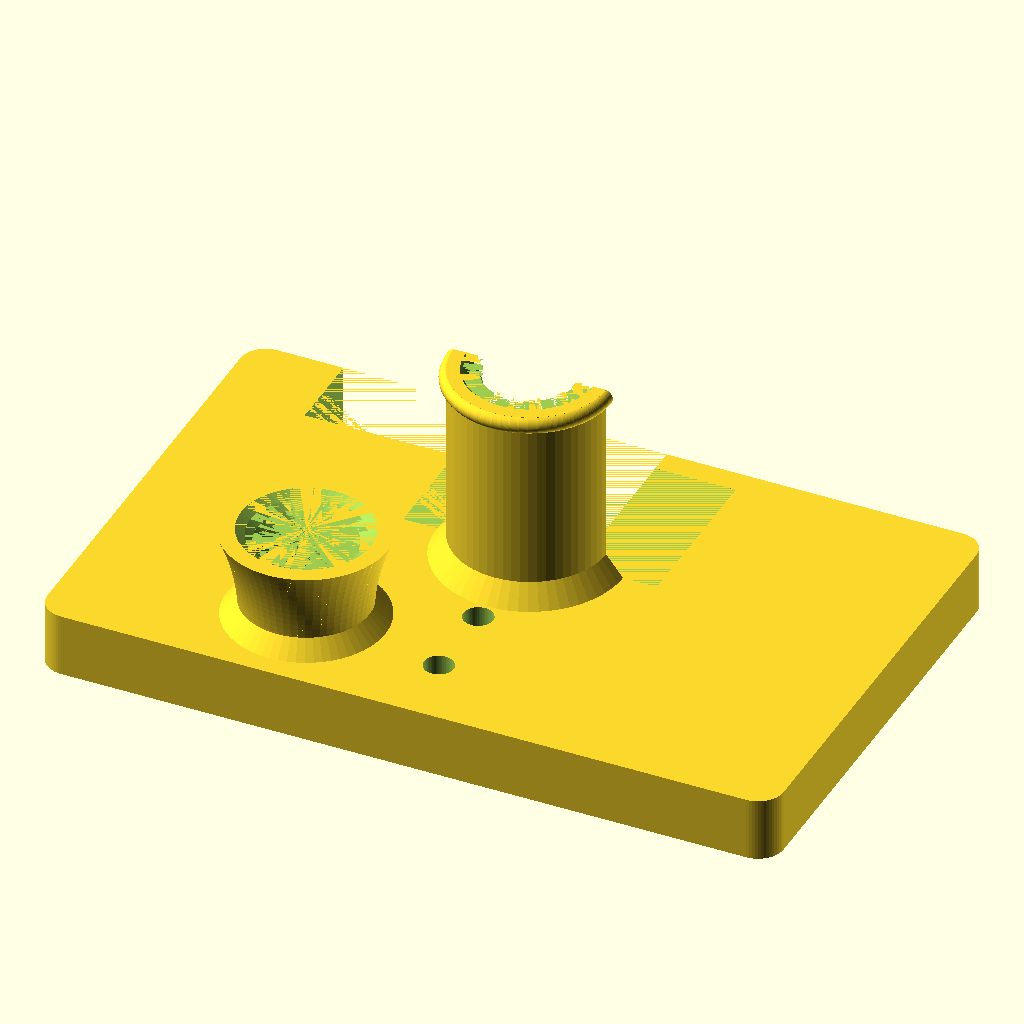
Cell 1 — every parameter at its default value.
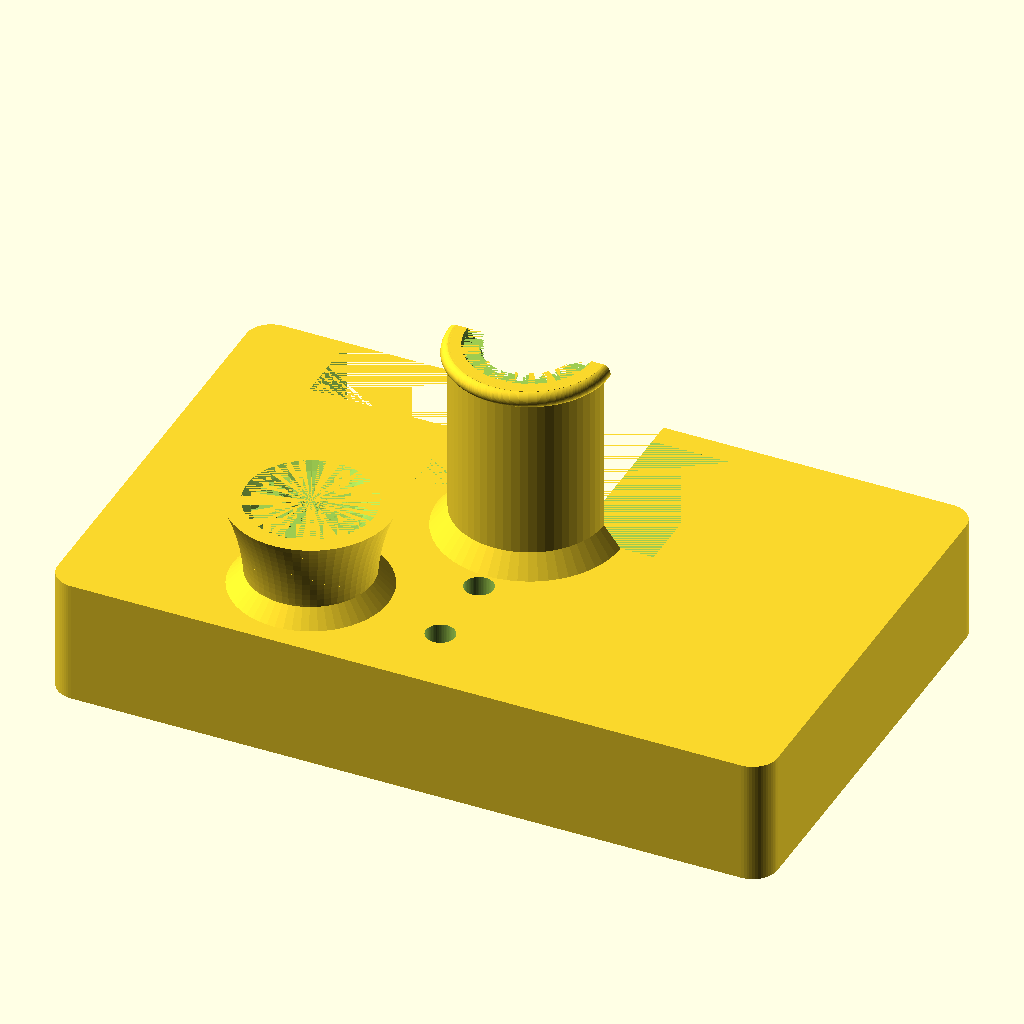
Cell 2: base_thickness = 15 (everything else at default).
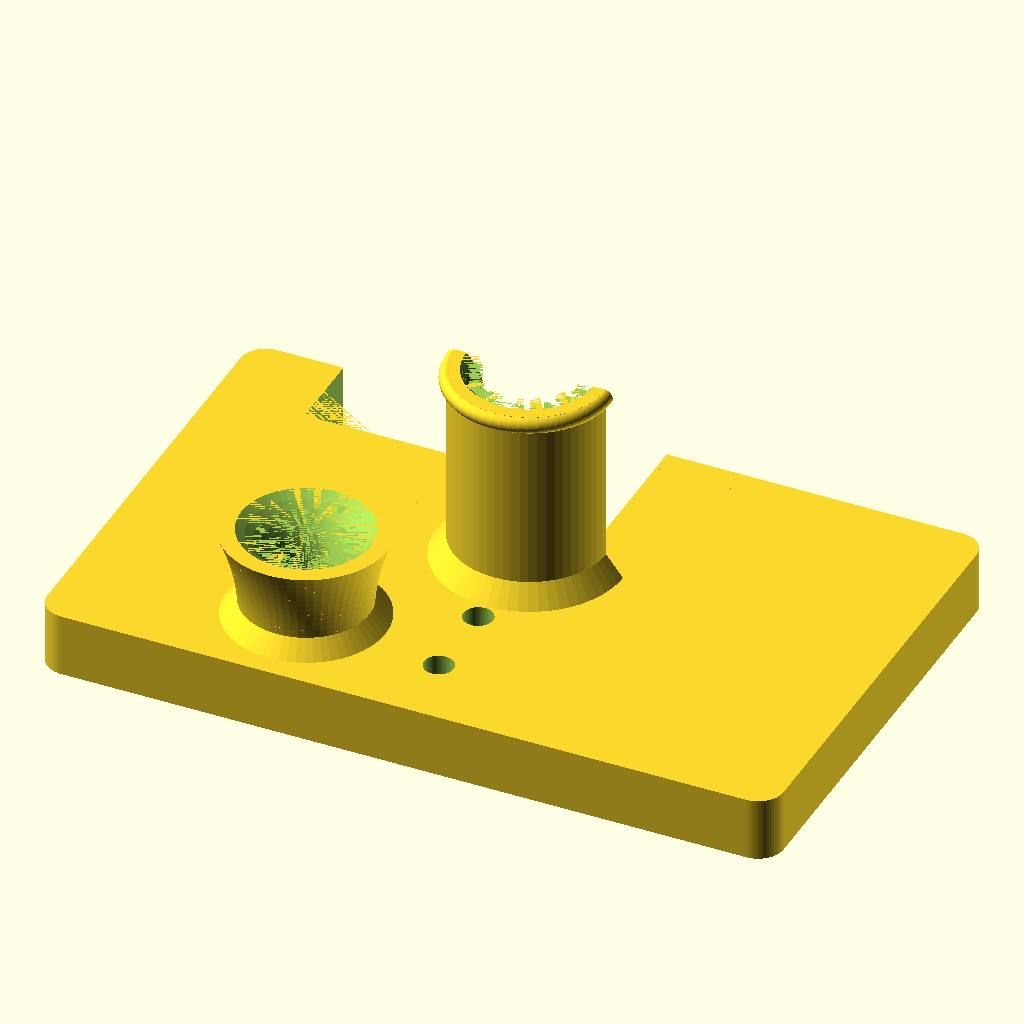
Cell 3: the same model with eps1 = 0.002.
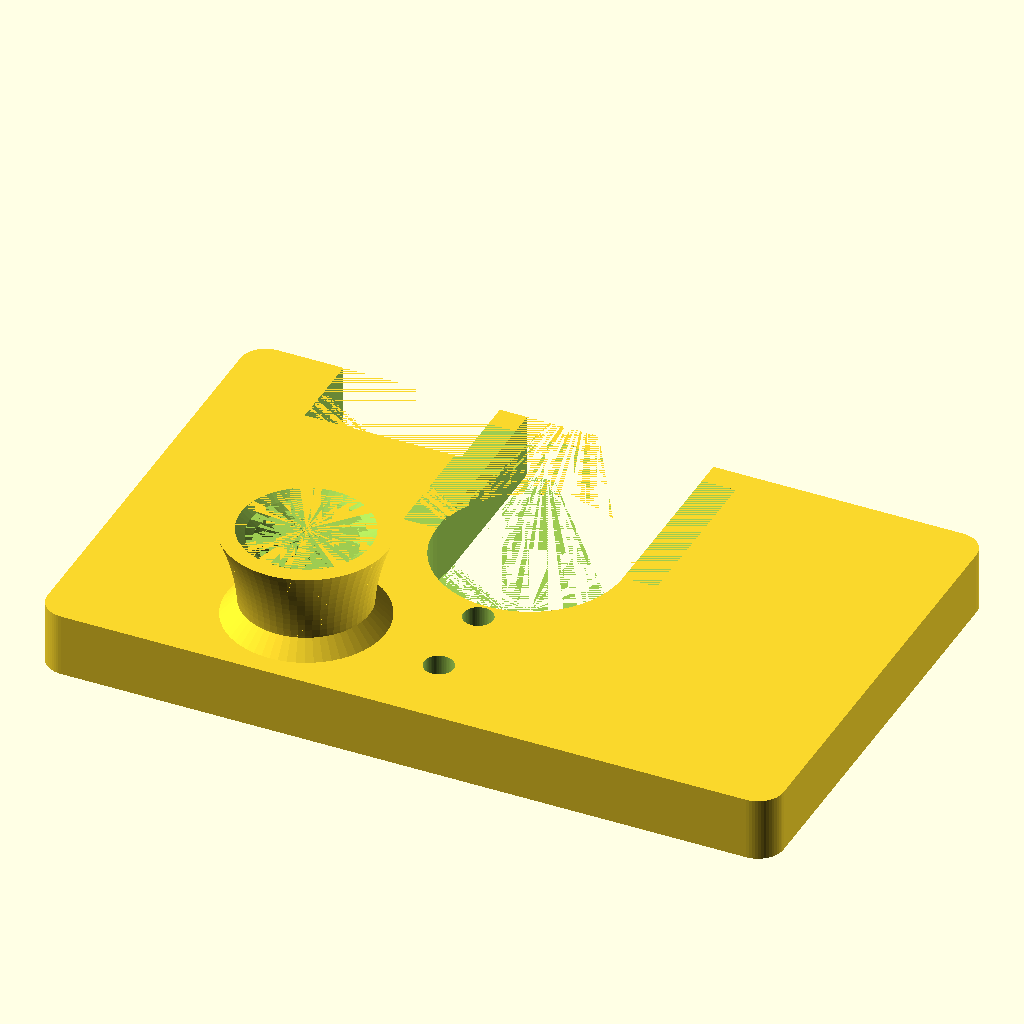
Cell 4: clamp_hole_diameter = 22 (everything else at default).
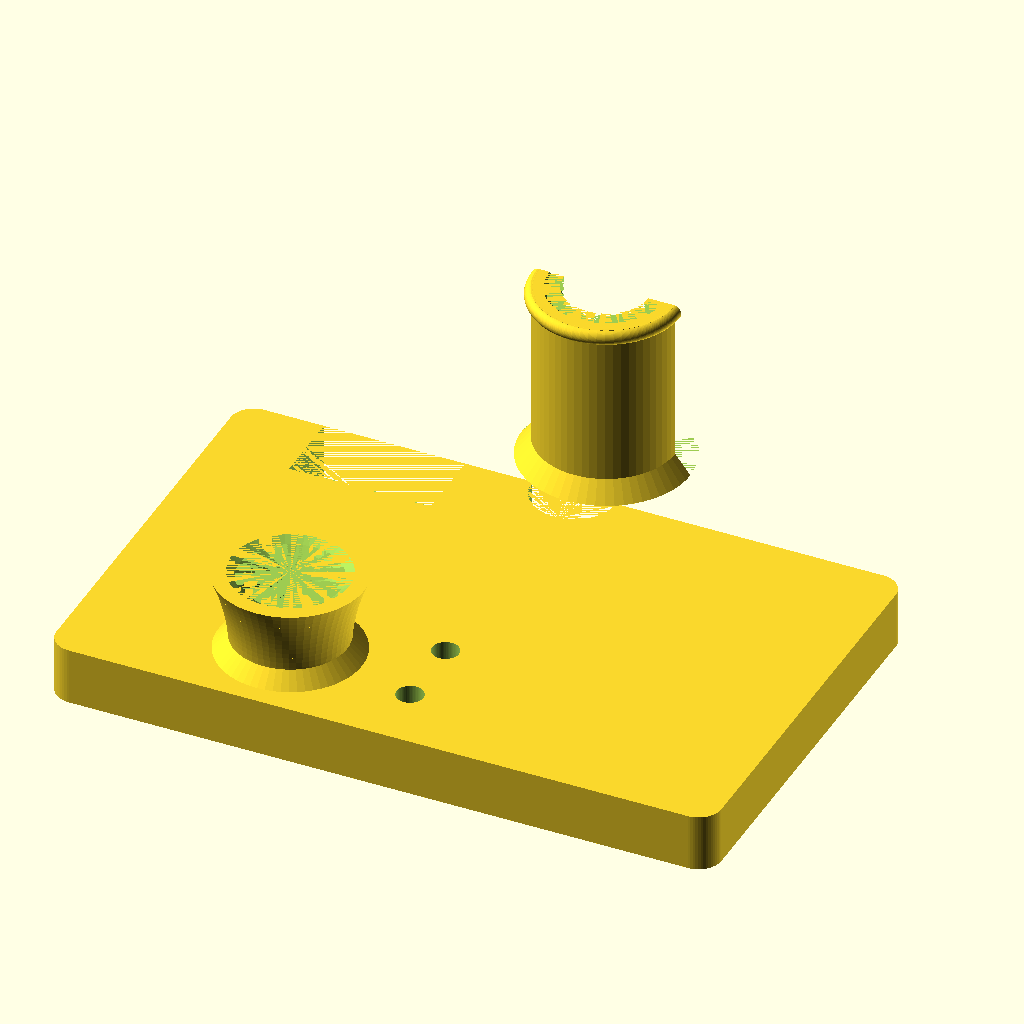
Cell 5: clamp_offset = 64 (everything else at default).
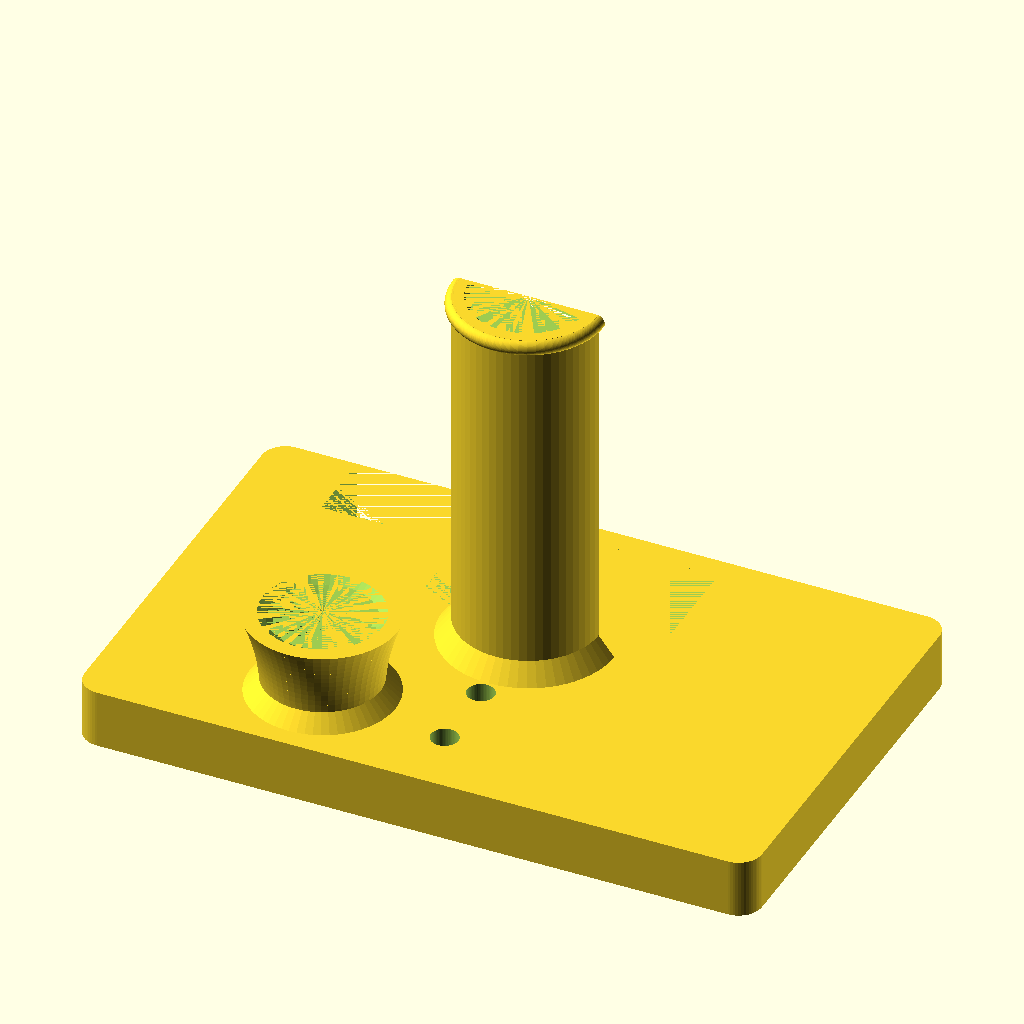
Cell 6: clamp_height = 48 (everything else at default).
All cells are drawn from the same view direction (rotation 55°, 0°, 25°, orthographic, colour scheme Cornfield), but the view is re-fitted for each cell, so position and scale can differ between cells as well as the parameter.
Source of the model, 3d/extruder_plate1.scad:
// Replacement top plate for Flashforge Creator Pro dual extruder.
//
// Note: openscad doesn't preview this model correctly, use the
// Render button (slow) to view accurate results.

$fn=60;

base_thickness = 7.5;  // originally 7.5

eps1=0.001;
eps2=2*eps1;

tube_hole_diameter  = 6.2 + 0.5;
screw_hole_diameter = 3.0 + 0.5;

clamp_hole_diameter = 11;
clamp_offset = 32;
clamp_height = 24;

module solid_funnel(d1, d2, h, k, n) {
  h0 = h - eps1;
  for (i =[0:n-1]) {
    h_1 = h0 * i / n; 
    h_2 = h0 * (i+1) / n;

    offset_1 = (d2 - d1) * pow(h_1,k)/pow(h0,k);
    offset_2 = (d2 - d1) * pow(h_2,k)/pow(h0,k);

    d_1 = d1 + 2*offset_1;
    d_2 = d1 + 2*offset_2;
    // Extending vertically by eps1 to maintain manifold with next slice.
    translate([0, 0, h_1]) cylinder(d1=d_1, d2=d_2, h=eps1+h/n); 
  }
}

module hollow_funnel(od1, od2, id1, id2, h, k1, k2) {
  difference() {
    union() {
      solid_funnel(od1, od2, h, k2, floor($fn/4));
      // chamfer
      cylinder(d1=od1+2*2, d2=od1-eps1, h=2);
    }
    translate([0, 0, -eps1]) solid_funnel(id1, id2, h+eps2, k1, floor($fn/4));
  }
}

module tube_guide() {
  k1 = 4;
  k2 = 2;
  funnel_height = 11;
  top_hole_diameter = 11;
  bottom_wall = 4;
  top_wall = 3;

  hollow_funnel(tube_hole_diameter+2*bottom_wall, top_hole_diameter+2*top_wall, tube_hole_diameter, top_hole_diameter, funnel_height, k1, k2);
}

// 2D points of the right side of the base polygon.
//points_no_slot = [
//   // bottom
//   [-eps1,0],
//   //[32.5, 0],
//   [37.5, 0],
//   // lower left corner
//   //[37.5, 5],
//   //[28.4, 31.40],
//   // right edge
//   //[37.75, 41.47],
//   [37.75, 54.9],
//   //[32.6, 54.9],
//   //[32.6, 45.11],
//   //[14.23, 45.11],
//   //[14.23, 54.9],
//   [9.15, 54.9],
//   [5, 41.60],
//   [4, clamp_offset],
//   [-eps1, clamp_offset],
// ];
 
 
// module slab() {
//   render(convexity = 2) 
//   linear_extrude(height = base_thickness)  {
//     polygon(points);
//     rotate([0, 180, 0]) polygon(points);
//   }
// }
 
 module clamp() {
  difference() {
    union() {
      // Main cylinder.
      cylinder(d=18, h=clamp_height);
      // Top ring.
      translate([0, 0, clamp_height-1]) rotate_extrude() translate([8.8, 0, 0]) circle(r = 1);
      // Chamfer
      cylinder(d1=18+2*2, d2=14-eps1, h=5);
    }
    
    translate([0, 0, clamp_height-4])  solid_funnel(clamp_hole_diameter, clamp_hole_diameter+2.0, 4+eps1, 2, $fn/4);
 
    // 180 deg cut
    translate([-15, 0, -eps1]) cube([30, 20, clamp_height+3]);
  }
}

 module base_hole(x, y, d) {
   h = 50;
   chamfer=0.4;
   translate([x, y, 0]) {
     cylinder(d=d, h=h);
     translate([0, 0, -eps1]) cylinder(d1=d+2*chamfer, d2=d-eps2, chamfer);
   }
 }
 
 module extruder_slot() {
    mirror([1, 0, 0]) translate([14.23, 45.11, -eps1]) cube([18.5, 10, base_thickness+eps2]);
 }
 
 module wires_slot() {
 w = clamp_hole_diameter;
 y2 = 54.9;
   hull() {
      translate([0, clamp_offset, -eps1]) cylinder(d=w, h=base_thickness+eps2);
      translate([0, y2+eps1, -eps1]) cylinder(d=w, h=base_thickness+eps2);
   }
 }
 
 module plate() {
   h = base_thickness;
   r = 3;
   x1 = -43.5;
   x2 = 43.5;
   y1 = 0;
   y2 = 54.9;
   hull() {
     translate([x1+r, y1+r, 0]) cylinder(r=r, h=h);
     translate([x2-r, y1+r, 0]) cylinder(r=r, h=h);
     translate([x1+r, y2-r, 0]) cylinder(r=r, h=h);
     translate([x2-r, y2-r, 0]) cylinder(r=r, h=h);
     
   }
        //#cylinder(r=r, h=2*h);

 }
 
 module base() {
   difference() {
     union () {
       plate();  
       translate([0, clamp_offset, base_thickness-eps1]) clamp();
     }
     base_hole(0, 8.9, screw_hole_diameter);
     base_hole(0, 18.9, screw_hole_diameter);
     //base_hole(17.0, 11.75, tube_hole_diameter);
     base_hole(-17.0, 11.75, tube_hole_diameter);
     base_hole(0, clamp_offset, clamp_hole_diameter);
     
     wires_slot();
     extruder_slot();
   }
 }
 
 
 
 module screw_spacer() {
   difference() {
     cylinder(d=6, h=8);
     base_hole(0, 0, screw_hole_diameter);
   }
 }
 
 module main() {
   base();
   //translate([17.0, 11.75, base_thickness-eps1]) tube_guide();
   translate([-17.0, 11.75, base_thickness-eps1]) tube_guide(); 
   
   //translate([0, -10, 0]) screw_spacer();
 }
 
//intersection() {
//  main();
//  // For debugging
//  //#translate([-15, 20, 0]) cube([30, 18, 40]);
//  //#translate([-12, 20, -eps1]) cube([22, 30, 40]);  
//}
 
 main();
 
 //polygon(points);
 
 
 //plate();
 
 //extruder_hole();
 
 //translate([-37.5, 0, 0]) #cube([37.5, 10, 10]);
 
 //wires_slot();
 
 

 
Parameter table extracted from the source (name, type, default, range or options):
base_thickness: number, default 7.5
eps1: number, default 0.001
clamp_hole_diameter: number, default 11
clamp_offset: number, default 32
clamp_height: number, default 24
